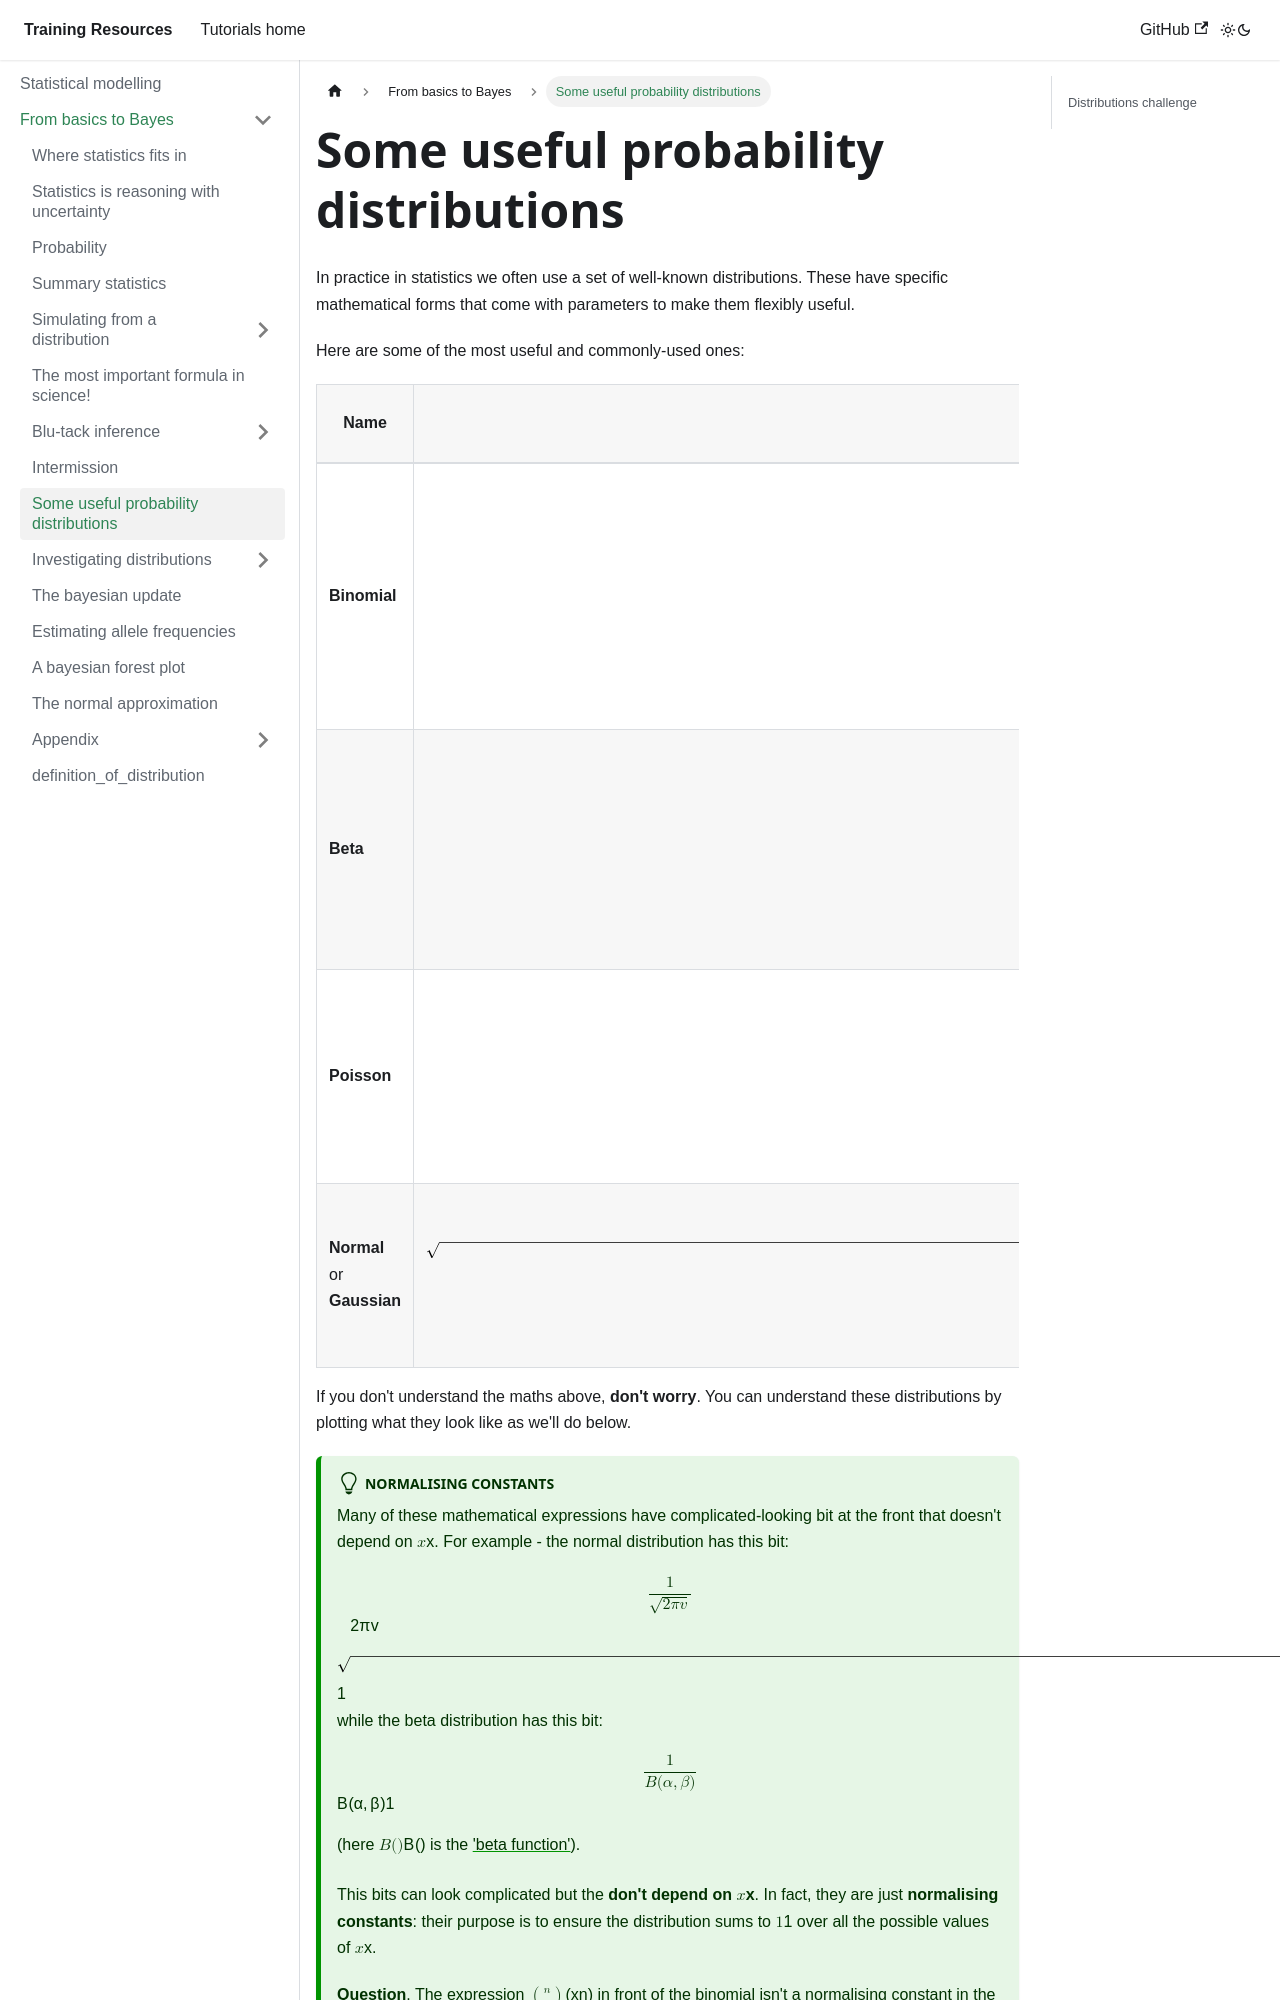

repository: chg-training/chg-training-resources · page: statistical_modelling/introduction/some_distributions/index.html · generator: docusaurus

---
sidebar_position: 4
---

# Some useful probability distributions

In practice in statistics we often use a set of well-known distributions.
These have specific mathematical forms that come with parameters to make them flexibly useful.

Here are some of the most useful and commonly-used ones:

| Name | Expression<br /><small>and R function</small> | Parameters | Explanation | 
| ---- | ----------- | -------------------- | -----------  |
| **Binomial** | <center>$${n \choose x}p^x(1-p)^{(n-x)}$$</center><br /><center><small>(`dbinom()` in R)</small></center> | Number of 'trials' $n$ <br />'Success probability' $p$ | How many 'successes'<br />from $n$ trials?<br/><small>E.g.  'alternate' alleles in a sample of $n$ chromosomes?</small><br/><br/>$x\in 0, \cdots, n$ |
| **Beta** | <center>$$\frac{1}{B(\alpha,\beta)} x^{\alpha-1} (1-x)^{\beta-1}$$</center><br /><center><small>(`dbeta()` in R)</small></center> | 'Shape' parameters<br />$\alpha$ and $\beta$ | Modelling **proportions** or **frequencies**<br/><small>E.g. allele frequencies or cell proportions</small><br/><br/>$x \in [0,1]$ | 
| **Poisson** | <center>$$\frac{\lambda^xe^-\lambda}{k!}$$</center><br /><center><small>(`dnorm()` in R)</small></center> | Mean or *rate* parameter $\lambda$| How often a (rare) event<br/>occurs in a given time interval<br/><br/> $x\in\{0, 1, 2, ...\}$ |
| **Normal**<br />or **Gaussian** | <center>$$\frac{1}{\sqrt{2\pi v}} e^{-\frac{1}{2}\frac{(x-\mu)^2}{v}}$$</center><br /><center><small>(`dnorm()` in R)</small></center> | Mean $\mu$<br />Variance $v$| Ubiquitously useful<br/><small>as we'll see later</small><br/><br/>$x \in \text{Real numbers}$ |

If you don't understand the maths above, **don't worry**.  You can understand these distributions by plotting what they look like as we'll do below.

:::tip Normalising constants

Many of these mathematical expressions have complicated-looking bit at the front that doesn't depend on $x$.  For example - the normal distribution has this bit:
$$
\frac{1}{\sqrt{2\pi v}}
$$
while the beta distribution has this bit:
$$
\frac{1}{B(\alpha,\beta)}
$$
(here $B()$ is the ['beta function'](https://en.wikipedia.org/wiki/Beta_function)).
